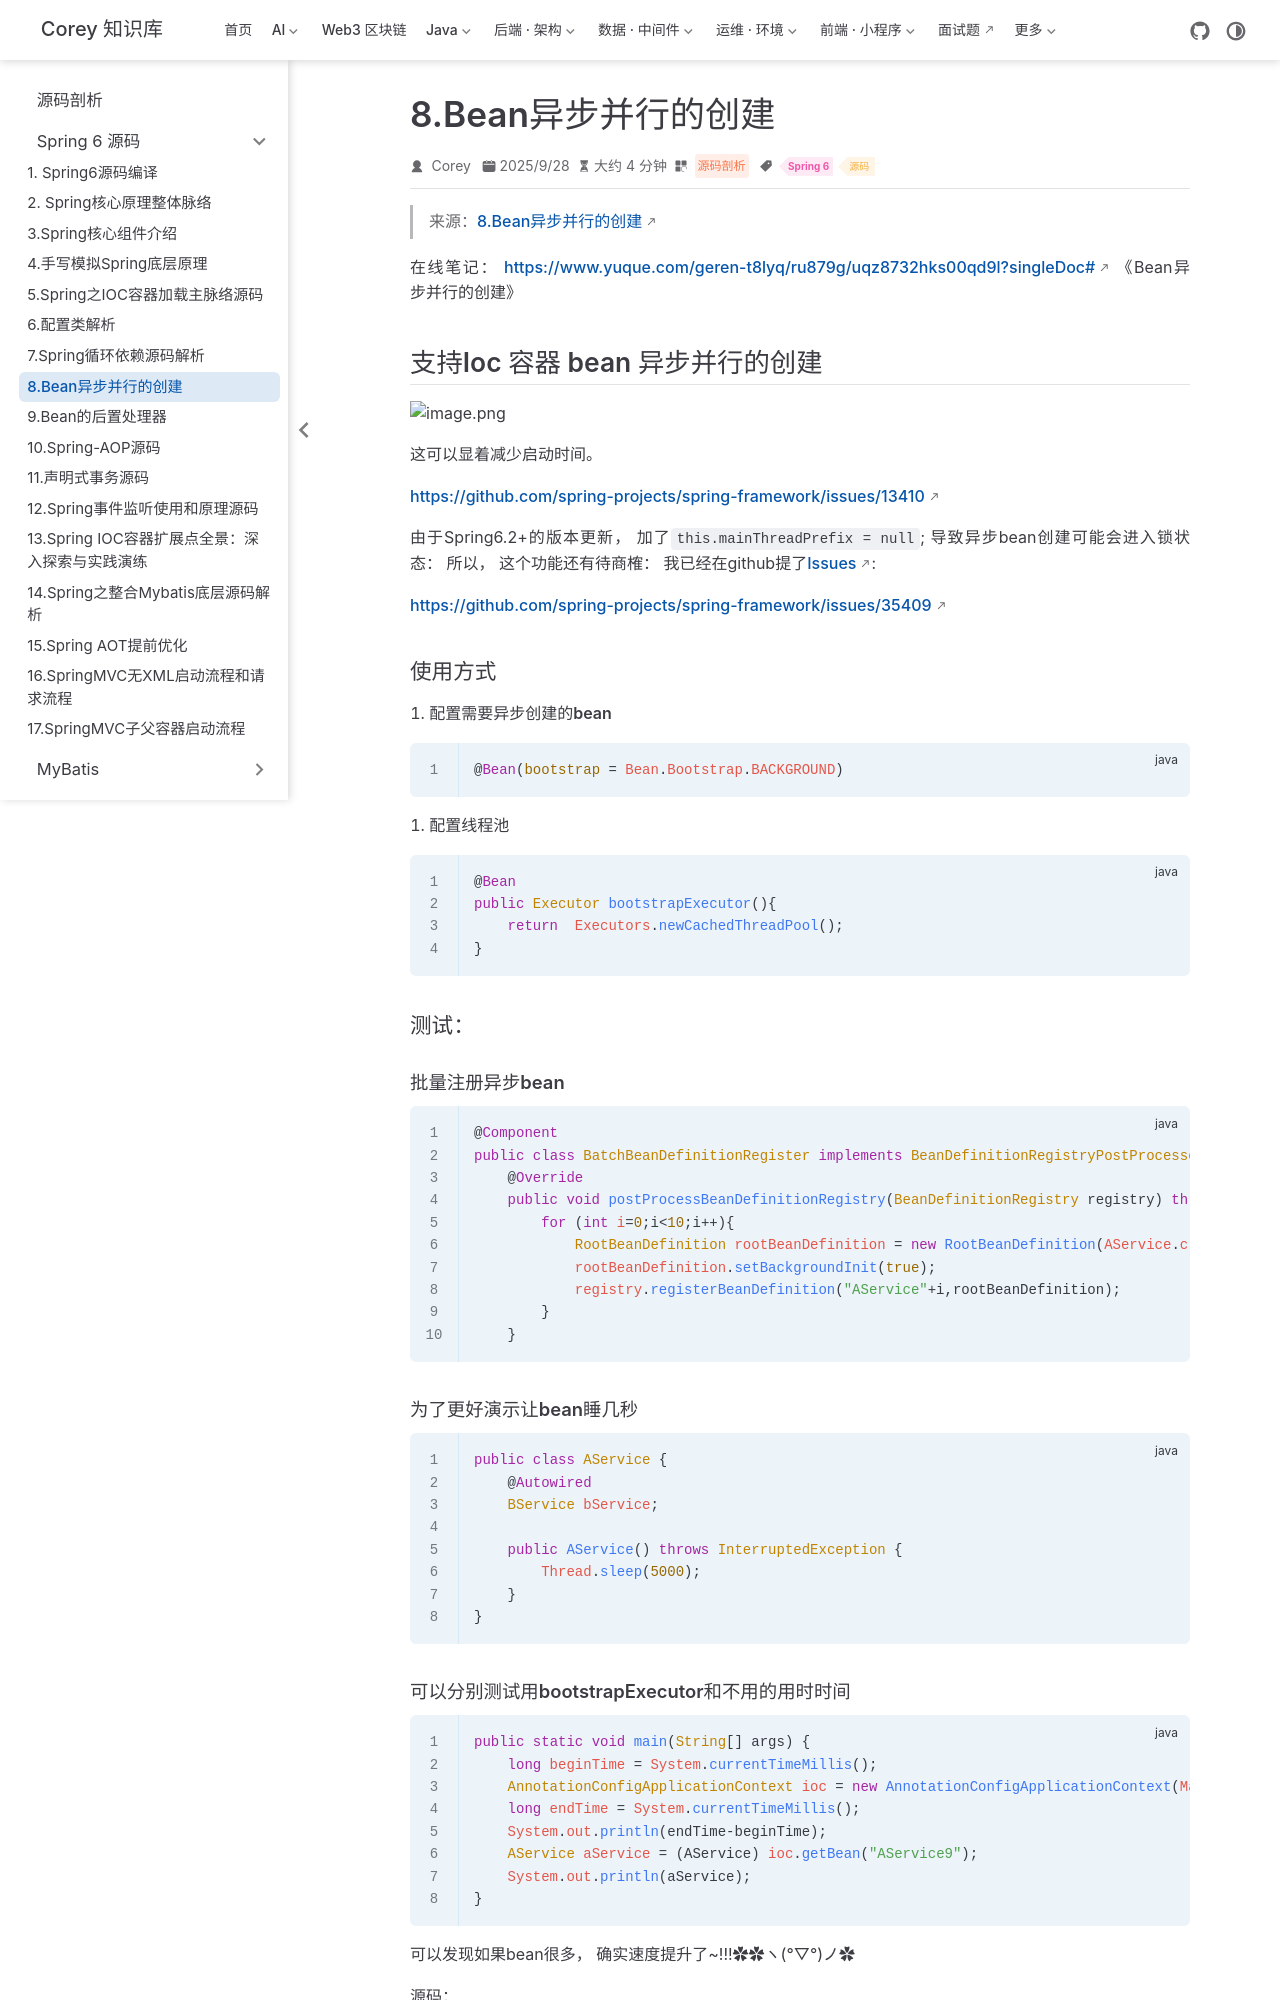

repository: code-corey/code-corey.github.io · page: 源码剖析/spring6/s6-08-async-bean.html · generator: jekyll

---
title: "8.Bean异步并行的创建"
sidebarGroup: "Spring 6 源码"
shortTitle: "8.Bean异步并行的创建"
order: 8
date: 2025-09-28
category: "源码剖析"
tag:
  - "Spring 6"
  - "源码"
description: "8.Bean异步并行的创建"
---

> 来源：[8.Bean异步并行的创建](https://www.yuque.com/geren-t8lyq/ru879g/uqz8732hks00qd9l)

在线笔记： [https://www.yuque.com/geren-t8lyq/ru879g/uqz8732hks00qd9l?singleDoc#](https://www.yuque.com/geren-t8lyq/ru879g/uqz8732hks00qd9l?singleDoc#) 《Bean异步并行的创建》

## 支持Ioc 容器 bean 异步并行的创建

![image.png](/源码剖析/spring6/s6-08-async-bean/img-001.png)

这可以显着减少启动时间。

[https://github.com/spring-projects/spring-framework/issues/13410](https://github.com/spring-projects/spring-framework/issues/13410)

由于Spring6.2+的版本更新， 加了`this.mainThreadPrefix = null`;  导致异步bean创建可能会进入锁状态：  所以， 这个功能还有待商榷： 我已经在github提了[Issues](https://github.com/spring-projects/spring-framework/issues):

[https://github.com/spring-projects/spring-framework/issues/35409](https://github.com/spring-projects/spring-framework/issues/35409)

### 使用方式

1. **配置需要异步创建的bean**

```java
@Bean(bootstrap = Bean.Bootstrap.BACKGROUND)
```

1. 配置线程池

```java
@Bean
public Executor bootstrapExecutor(){
    return  Executors.newCachedThreadPool();
}
```

### 测试：

#### 批量注册异步bean

```java
@Component
public class BatchBeanDefinitionRegister implements BeanDefinitionRegistryPostProcessor, BeanFactoryAware {
    @Override
    public void postProcessBeanDefinitionRegistry(BeanDefinitionRegistry registry) throws BeansException {
        for (int i=0;i<10;i++){
            RootBeanDefinition rootBeanDefinition = new RootBeanDefinition(AService.class);
            rootBeanDefinition.setBackgroundInit(true);
            registry.registerBeanDefinition("AService"+i,rootBeanDefinition);
        }
    }
```

#### 为了更好演示让bean睡几秒

```java
public class AService {
    @Autowired
    BService bService;

    public AService() throws InterruptedException {
        Thread.sleep(5000);
    }
}
```
